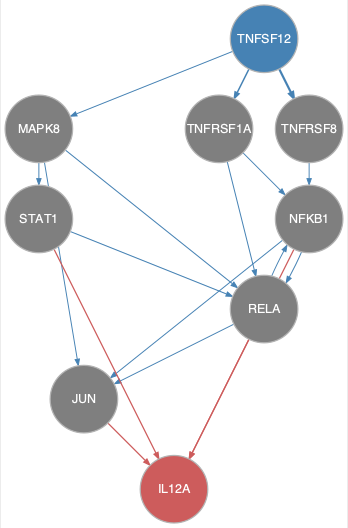

Source data for this figure (header and first rows):
from	to
MAPK8	JUN
MAPK8	RELA
MAPK8	STAT1
NFKB1	JUN
NFKB1	RELA
RELA	JUN
RELA	NFKB1
STAT1	RELA
TNFRSF1A	NFKB1
TNFRSF1A	RELA
TNFRSF8	NFKB1
TNFSF12	MAPK8
TNFSF12	TNFRSF1A
TNFSF12	TNFRSF8
JUN	IL12A
NFKB1	IL12A
RELA	IL12A
STAT1	IL12A
